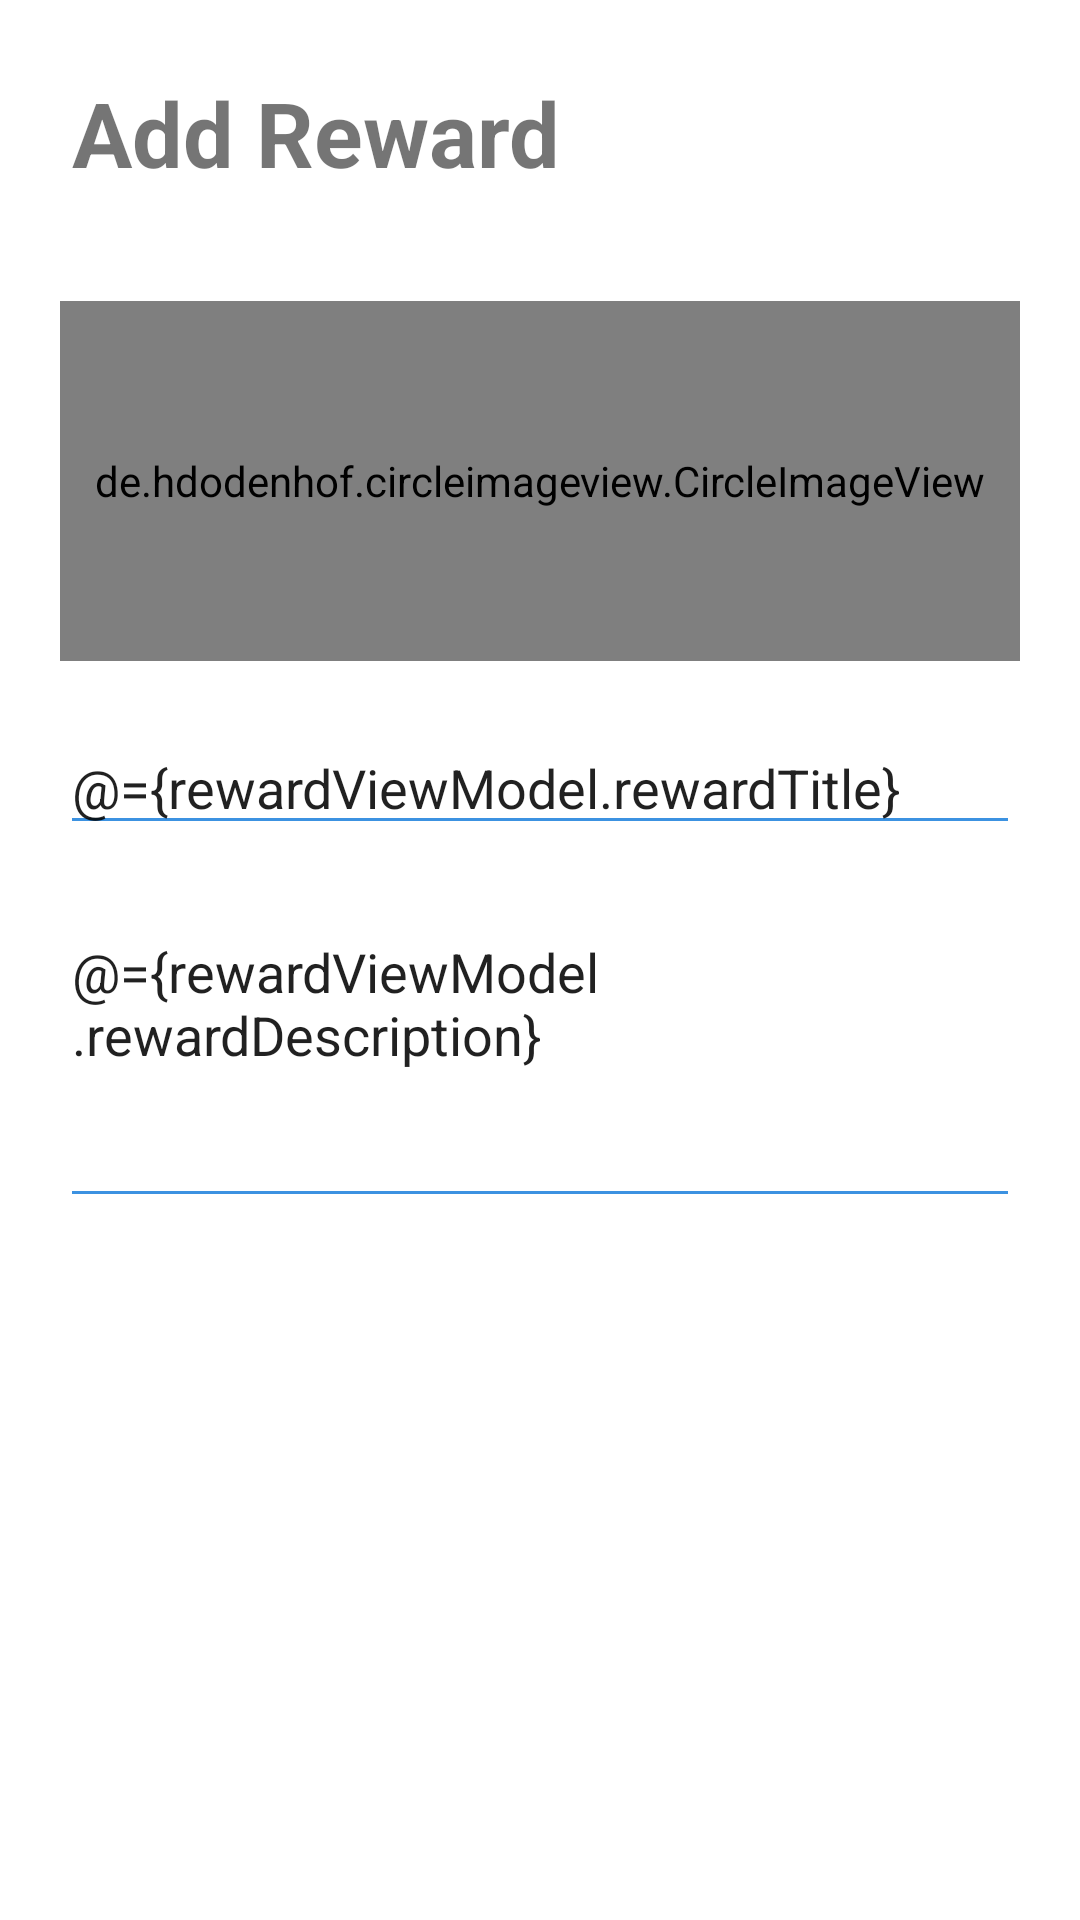

Layout XML and referenced resources for this Android screen:
<!-- AndroidManifest.xml: application theme Theme.FocusList -->
<!-- res/layout/fragment_reward_add.xml -->
<?xml version="1.0" encoding="utf-8"?>
<layout>

    <data>

        <variable
            name="rewardViewModel"
            type="id.ac.ui.cs.mobileprogramming.azharaiz.focuslist.viewmodels.RewardViewModel" />
    </data>

    <androidx.constraintlayout.widget.ConstraintLayout xmlns:android="http://schemas.android.com/apk/res/android"
        xmlns:app="http://schemas.android.com/apk/res-auto"
        xmlns:tools="http://schemas.android.com/tools"
        android:layout_width="match_parent"
        android:layout_height="match_parent"
        tools:context=".fragments.RewardAddFragment">

        <TextView
            android:id="@+id/rewardAddTitle"
            android:layout_width="wrap_content"
            android:layout_height="wrap_content"
            android:layout_marginStart="24dp"
            android:layout_marginTop="24dp"
            android:text="@string/reward_add"
            android:textSize="30sp"
            android:textStyle="bold"
            app:layout_constraintStart_toStartOf="parent"
            app:layout_constraintTop_toTopOf="parent" />

        <LinearLayout
            android:layout_width="match_parent"
            android:layout_height="0dp"
            android:layout_marginTop="16dp"
            android:orientation="vertical"
            android:padding="20dp"
            app:layout_constraintTop_toBottomOf="@+id/rewardAddTitle">

            <de.hdodenhof.circleimageview.CircleImageView
                android:id="@+id/addRewardImage"
                android:layout_width="fill_parent"
                android:layout_height="120dp"
                android:layout_marginBottom="20dp"
                app:imgUri="@{rewardViewModel.rewardImageUrl}"
                app:placeholder="@{@drawable/ic_upload_photo_placeholder}" />

            <EditText
                android:id="@+id/inputRewardTitle"
                android:layout_width="match_parent"
                android:layout_height="wrap_content"
                android:layout_marginBottom="20dp"
                android:autofillHints="Reward Title"
                android:backgroundTint="@color/main"
                android:ems="10"
                android:hint="@string/title"
                android:inputType="textPersonName"
                android:text="@={rewardViewModel.rewardTitle}" />

            <EditText
                android:id="@+id/inputRewardDescription"
                android:layout_width="match_parent"
                android:layout_height="wrap_content"
                android:autofillHints="Description"
                android:backgroundTint="@color/main"
                android:ems="10"
                android:gravity="top"
                android:hint="@string/description"
                android:inputType="textMultiLine"
                android:maxLines="10"
                android:minLines="4"
                android:text="@={rewardViewModel.rewardDescription}" />
        </LinearLayout>

        <Button
            android:id="@+id/btnAddReward"
            android:layout_width="match_parent"
            android:layout_height="wrap_content"
            android:layout_marginHorizontal="20dp"
            android:layout_marginBottom="24dp"
            android:background="@drawable/button_default"
            android:text="@string/add"
            android:textColor="@color/white"
            app:layout_constraintBottom_toBottomOf="parent"
            app:layout_constraintEnd_toEndOf="parent"
            app:layout_constraintHorizontal_bias="0.5"
            app:layout_constraintStart_toStartOf="parent" />

    </androidx.constraintlayout.widget.ConstraintLayout>
</layout>
<!-- resources referenced by this layout -->
<resources>
  <color name="main">#3C92E1</color>
  <color name="white">#ffffff</color>
  <string name="add">Add</string>
  <string name="description">Description</string>
  <string name="reward_add">Add Reward</string>
  <string name="title">Title</string>
  <style name="Theme.FocusList" parent="Theme.MaterialComponents.DayNight.DarkActionBar">
          
          <item name="colorPrimary">@color/purple_500</item>
          <item name="colorPrimaryVariant">@color/purple_700</item>
          <item name="colorOnPrimary">@color/white</item>
          
          <item name="colorSecondary">@color/teal_200</item>
          <item name="colorSecondaryVariant">@color/teal_700</item>
          <item name="colorOnSecondary">@color/black</item>
          
          <item name="android:statusBarColor" tools:targetApi="l">?attr/colorPrimaryVariant</item>
          
      </style>
  <color name="purple_500">#3C92E1</color>
  <color name="purple_700">#3C92E1</color>
  <color name="teal_200">#3C92E1</color>
  <color name="teal_700">#3C92E1</color>
  <color name="black">#000000</color>
</resources>
